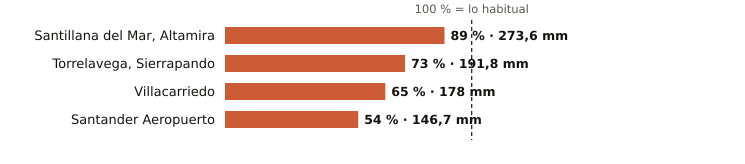

Source data for this figure (header and first rows):
estacion, provincia, indicativo, mm_otono, referencia_mm, pct, periodo_referencia, hasta, hora
Santillana del Mar, Altamira, Cantabria, 1740, 273.6, 307.3, 89, 1991-2020, 2026-11-11, 14
Torrelavega, Sierrapando, Cantabria, 1154H, 191.8, 261.9, 73, 1991-2020, 2026-11-11, 15
Villacarriedo, Cantabria, 1124E, 178.0, 274.2, 65, 2008-2025, 2026-11-11, 15
Santander Aeropuerto, Cantabria, 1109X, 146.7, 270.8, 54, 2006-2025, 2026-11-11, 15
